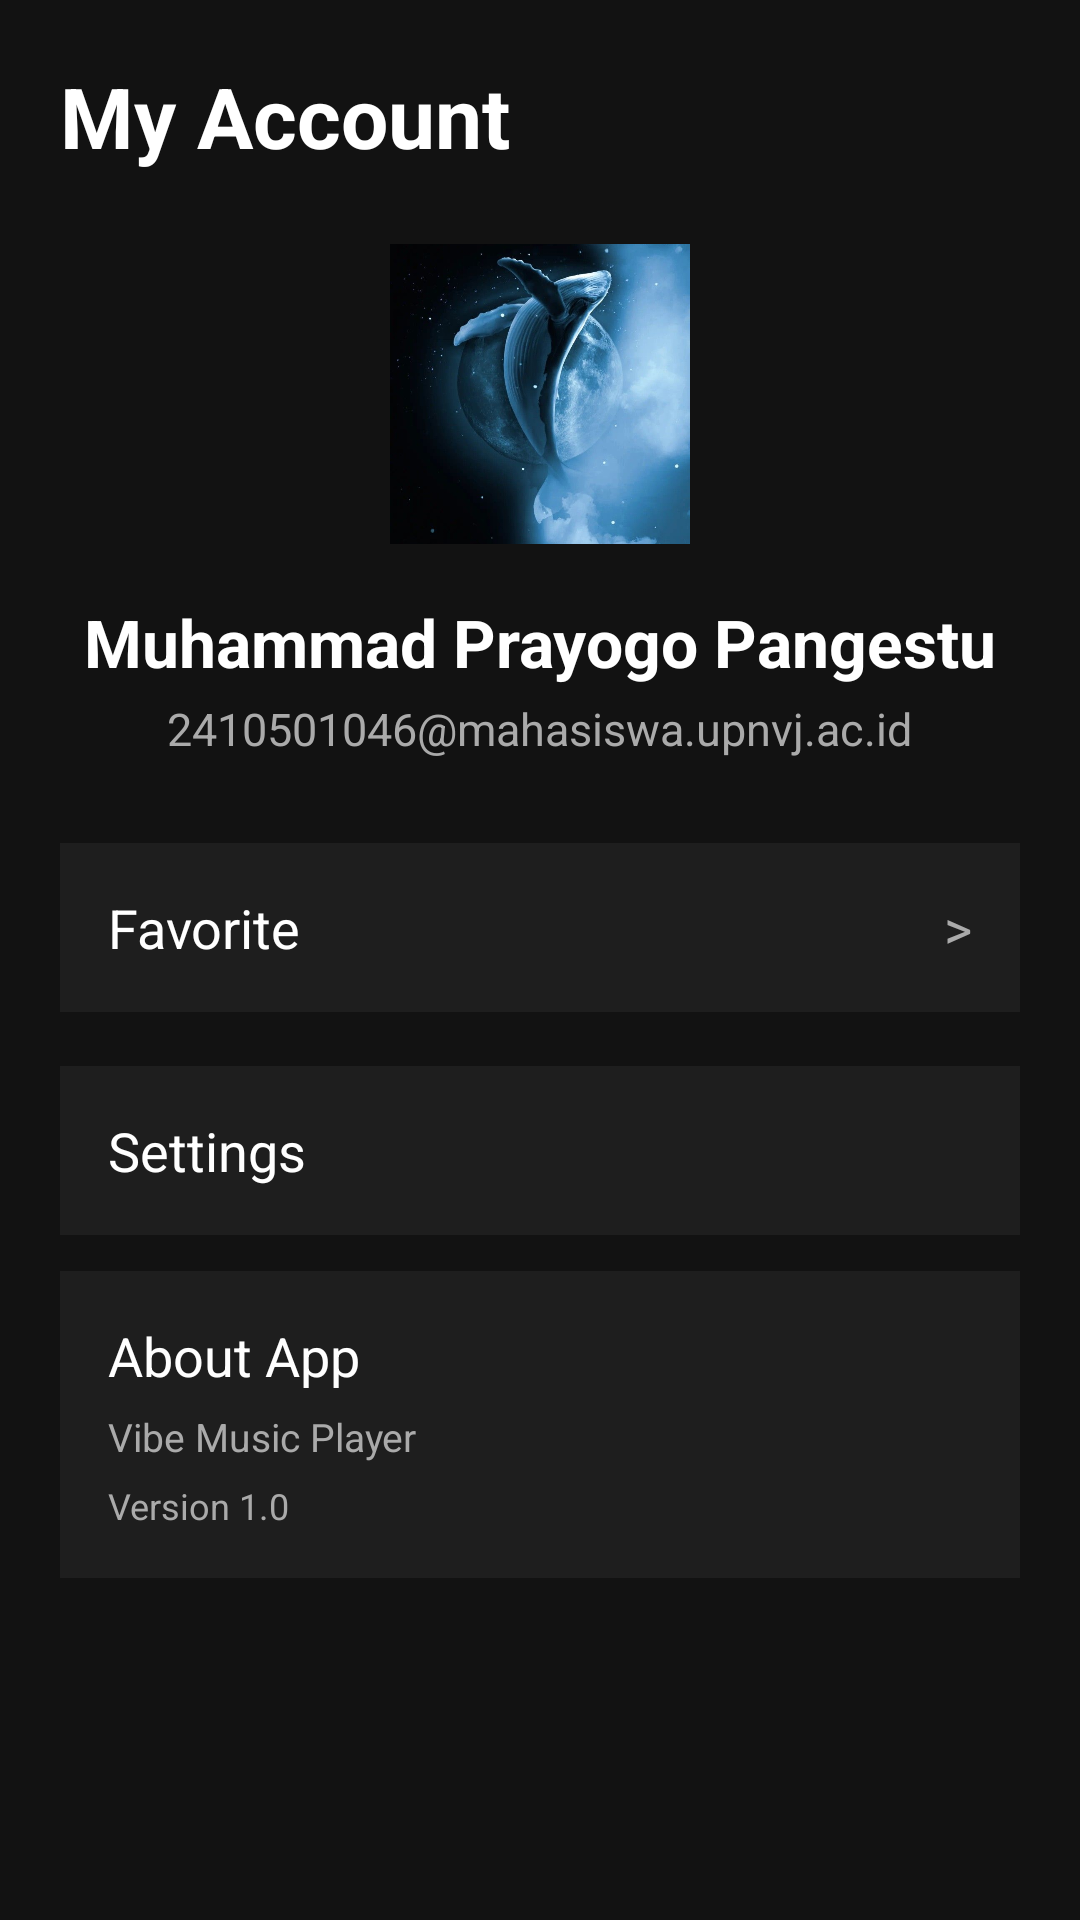

Layout XML and referenced resources for this Android screen:
<!-- AndroidManifest.xml: application theme Theme.Musicplayerandroidjava -->
<!-- res/layout/fragment_account.xml -->
<?xml version="1.0" encoding="utf-8"?>
<ScrollView xmlns:android="http://schemas.android.com/apk/res/android"
    android:layout_width="match_parent"
    android:layout_height="match_parent"
    android:background="#121212">

    <LinearLayout
        android:layout_width="match_parent"
        android:layout_height="wrap_content"
        android:orientation="vertical"
        android:padding="20dp">

        <TextView
            android:layout_width="wrap_content"
            android:layout_height="wrap_content"
            android:text="My Account"
            android:textColor="#FFFFFF"
            android:textSize="28sp"
            android:textStyle="bold"/>

        <ImageView
            android:id="@+id/imgProfile"
            android:layout_width="100dp"
            android:layout_height="100dp"
            android:layout_marginTop="24dp"
            android:layout_gravity="center_horizontal"
            android:src="@drawable/profile"
            android:scaleType="centerCrop"
            android:background="@drawable/bg_circle"
            android:clipToOutline="true"/>

        <TextView
            android:id="@+id/tvName"
            android:layout_width="wrap_content"
            android:layout_height="wrap_content"
            android:text="Muhammad Prayogo Pangestu"
            android:textColor="#FFFFFF"
            android:textSize="22sp"
            android:textStyle="bold"
            android:layout_marginTop="18dp"
            android:layout_gravity="center_horizontal"/>

        <TextView
            android:id="@+id/tvEmail"
            android:layout_width="wrap_content"
            android:layout_height="wrap_content"
            android:text="2410501046@mahasiswa.upnvj.ac.id"
            android:textColor="#AAAAAA"
            android:textSize="15sp"
            android:layout_marginTop="4dp"
            android:layout_gravity="center_horizontal"/>

        
        <LinearLayout
            android:id="@+id/btnFavoriteBox"
            android:layout_width="match_parent"
            android:layout_height="wrap_content"
            android:layout_marginTop="28dp"
            android:padding="16dp"
            android:background="#1E1E1E"
            android:orientation="horizontal">

            <TextView
                android:layout_width="0dp"
                android:layout_height="wrap_content"
                android:layout_weight="1"
                android:text="Favorite"
                android:textColor="#FFFFFF"
                android:textSize="18sp"/>

            <TextView
                android:layout_width="wrap_content"
                android:layout_height="wrap_content"
                android:text=">"
                android:textColor="#AAAAAA"
                android:textSize="18sp"/>
        </LinearLayout>

        
        <LinearLayout
            android:layout_width="match_parent"
            android:layout_height="wrap_content"
            android:layout_marginTop="18dp"
            android:padding="16dp"
            android:background="#1E1E1E">

            <TextView
                android:layout_width="wrap_content"
                android:layout_height="wrap_content"
                android:text="Settings"
                android:textColor="#FFFFFF"
                android:textSize="18sp"/>
        </LinearLayout>

        
        <LinearLayout
            android:layout_width="match_parent"
            android:layout_height="wrap_content"
            android:layout_marginTop="12dp"
            android:padding="16dp"
            android:background="#1E1E1E"
            android:orientation="vertical">

            <TextView
                android:layout_width="wrap_content"
                android:layout_height="wrap_content"
                android:text="About App"
                android:textColor="#FFFFFF"
                android:textSize="18sp"/>

            <TextView
                android:layout_width="wrap_content"
                android:layout_height="wrap_content"
                android:text="Vibe Music Player"
                android:textColor="#AAAAAA"
                android:textSize="13sp"
                android:layout_marginTop="6dp"/>
            <TextView
                android:layout_width="wrap_content"
                android:layout_height="wrap_content"
                android:text="Version 1.0"
                android:textColor="#AAAAAA"
                android:textSize="12sp"
                android:layout_marginTop="6dp"/>
        </LinearLayout>

    </LinearLayout>
</ScrollView>
<!-- resources referenced by this layout -->
<resources>
  <!-- drawable profile: jpeg bitmap (drawable, 62204 bytes) -->
  <style name="Theme.Musicplayerandroidjava" parent="Base.Theme.Musicplayerandroidjava" />
  <style name="Base.Theme.Musicplayerandroidjava" parent="Theme.Material3.DayNight.NoActionBar">
          
          
      </style>
</resources>
